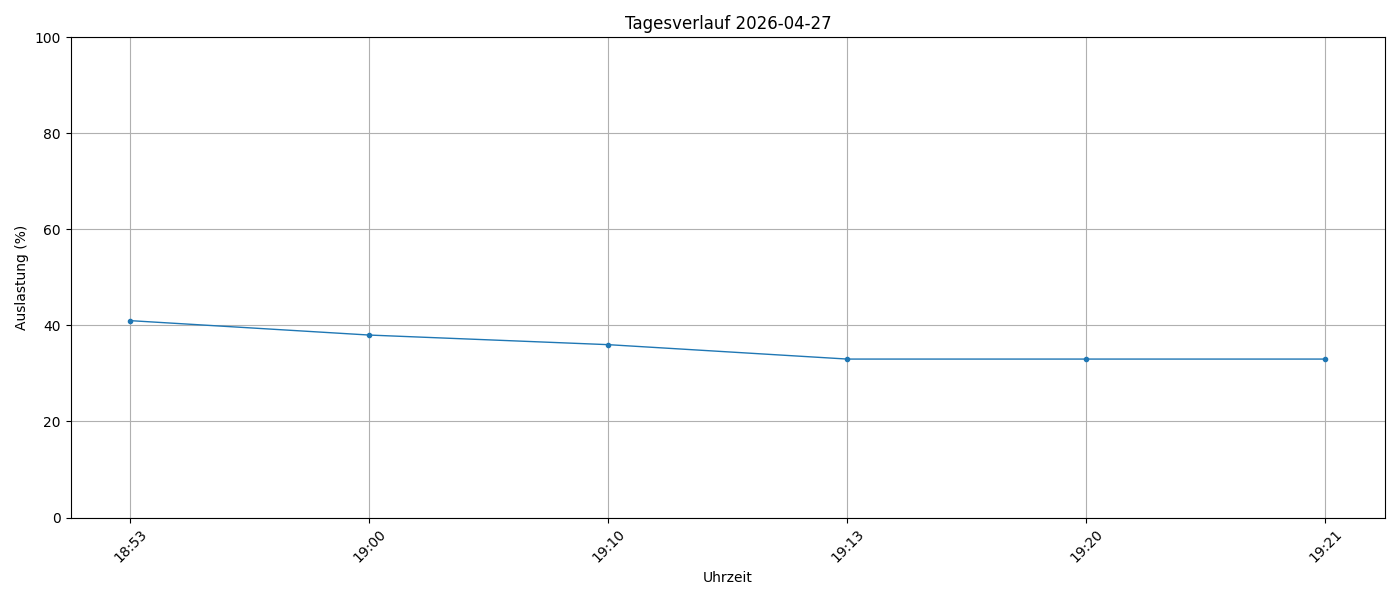

The data file committed next to this chart (first rows):
timestamp, load_percent
2026-04-27 18:53:58, 41
2026-04-27 19:00:01, 38
2026-04-27 19:10:01, 36
2026-04-27 19:13:56, 33
2026-04-27 19:20:01, 33
2026-04-27 19:21:36, 33
